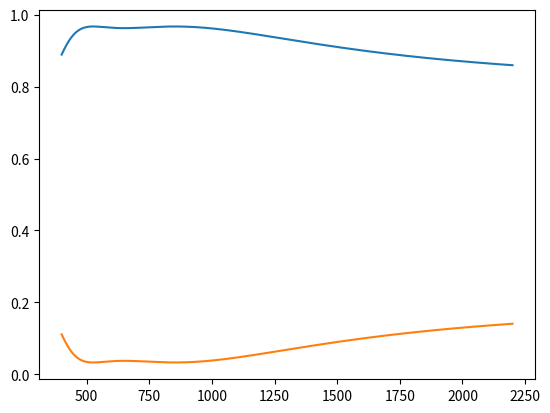

Generate this figure with matplotlib:
# -*- coding: utf-8 -*-
"""
Created on Wed Nov  5 16:49:15 2025

[redacted]
"""
import numpy as np
import matplotlib.pyplot as plt

n = [1.33, 1.5, 2, 3.5]
ln = 0
upwave = 400
lwave = 1400
wavelc = 500

nanoaxis = np.arange(400, 2201, 1)

Q = []
P = [0]
tlmda = []
R = []

def Q_solver (n, i):
    tau = (2 * n[i]) / (n[i]+n[i+1])
    gamma = (n[i] - n[i+1]) / (n[i] + n[i+1])
    Q_new = (1 / tau) * np.array([[1, gamma], [gamma, 1]])
    return Q_new

def P_solver(lmda, central_wav):
    delta = complex(0, (np.pi/2)*(central_wav/lmda))
    P_new = np.array([[np.exp(delta), 0], [0, np.exp(-delta)]])
    return P_new
    

Q.append(Q_solver(n, 0))
Q.append(Q_solver(n, 1))
Q.append(Q_solver(n, 2))

for lmda in range(400, 2201):
    P[0] = P_solver(lmda, 650)
    T = Q[0] @ P[0]
    T = T @ Q[1]
    T = T @ P[0]
    T = T @ Q[2]
    G = abs(T[1][0] / T[0][0])
    R.append(G**2)
    T = 1 - G**2
    tlmda.append(T)
    
plt.plot(nanoaxis, tlmda)
plt.plot(nanoaxis, R)
    


